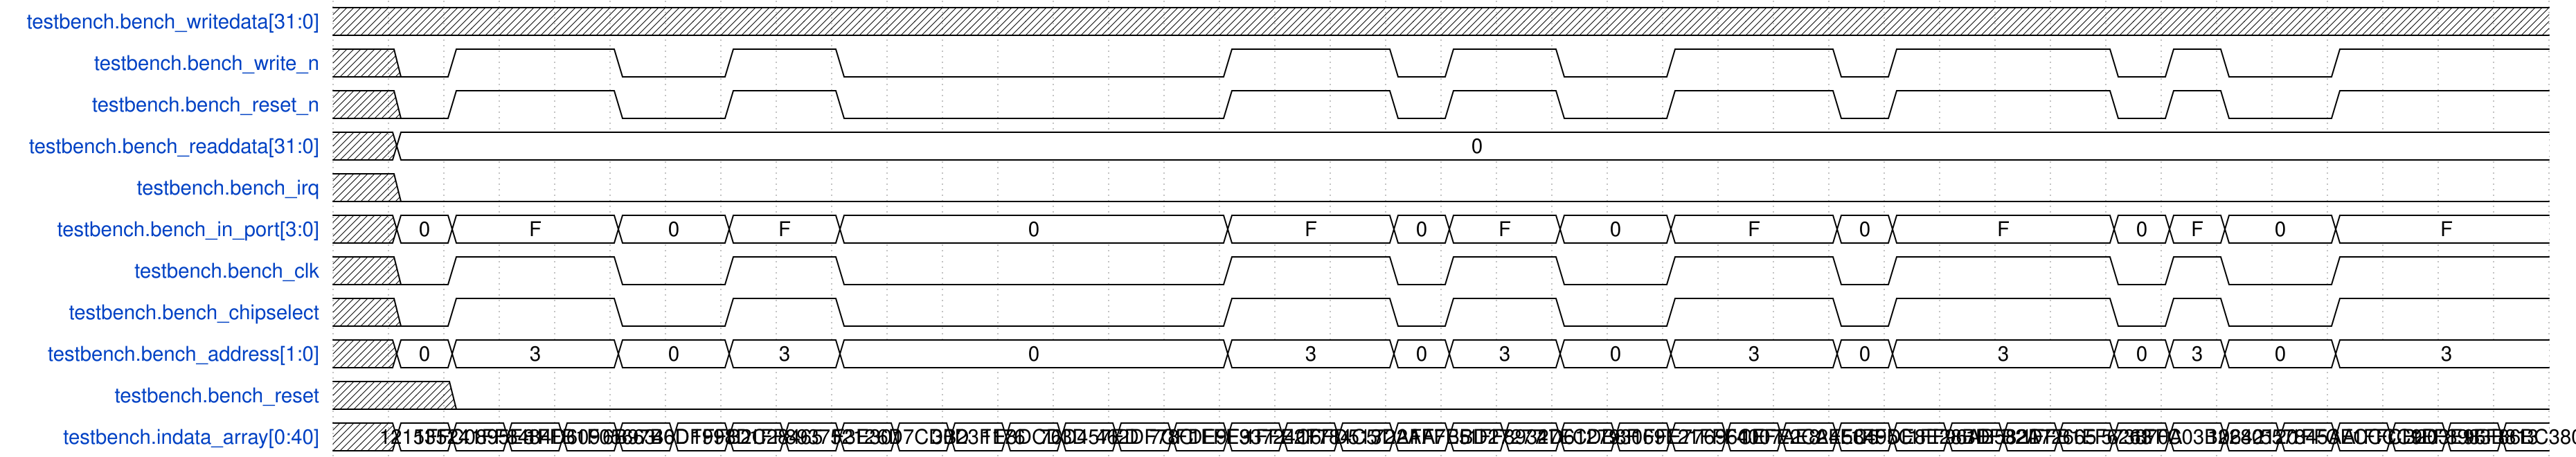

Here is a digital timing diagram. Give the WaveJSON source that produces it.

{
    "signal": [
        {
            "name": "testbench.bench_writedata[31:0]",
            "wave": "xxxxxxxxxxxxxxxxxxxxxxxxxxxxxxxxxxxxxxxx",
            "data": []
        },
        {
            "name": "testbench.bench_write_n",
            "wave": "x01..0.1.0......1..01.0.1..01...010.1...",
            "data": []
        },
        {
            "name": "testbench.bench_reset_n",
            "wave": "x01..0.1.0......1..01.0.1..01...010.1...",
            "data": []
        },
        {
            "name": "testbench.bench_readdata[31:0]",
            "wave": "x=......................................",
            "data": [
                "0"
            ]
        },
        {
            "name": "testbench.bench_irq",
            "wave": "x0......................................",
            "data": []
        },
        {
            "name": "testbench.bench_in_port[3:0]",
            "wave": "x==..=.=.=......=..==.=.=..==...===.=...",
            "data": [
                "0",
                "F",
                "0",
                "F",
                "0",
                "F",
                "0",
                "F",
                "0",
                "F",
                "0",
                "F",
                "0",
                "F",
                "0",
                "F"
            ]
        },
        {
            "name": "testbench.bench_clk",
            "wave": "x01..0.1.0......1..01.0.1..01...010.1...",
            "data": []
        },
        {
            "name": "testbench.bench_chipselect",
            "wave": "x01..0.1.0......1..01.0.1..01...010.1...",
            "data": []
        },
        {
            "name": "testbench.bench_address[1:0]",
            "wave": "x==..=.=.=......=..==.=.=..==...===.=...",
            "data": [
                "0",
                "3",
                "0",
                "3",
                "0",
                "3",
                "0",
                "3",
                "0",
                "3",
                "0",
                "3",
                "0",
                "3",
                "0",
                "3"
            ]
        },
        {
            "name": "testbench.bench_reset",
            "wave": "x.0.....................................",
            "data": []
        },
        {
            "name": "testbench.indata_array[0:40]",
            "wave": "x=======================================",
            "data": [
                "12153524",
                "1FFC0895E81",
                "1FF8484D609",
                "1FFB1F05663",
                "6B97B0D",
                "46DF998D",
                "1FFB2C28465",
                "1FF89375212",
                "F3E301",
                "6D7CD0D",
                "3B23F176",
                "1E8DCD3D",
                "76D457ED",
                "462DF78C",
                "7CFDE9F9",
                "1FFE33724C6",
                "1FFE2F784C5",
                "1FFD513D2AA",
                "72AFF7E5",
                "1FFBBD27277",
                "1FF8932D612",
                "47ECDB8F",
                "793069F2",
                "1FFE77696CE",
                "1FFF4007AE8",
                "1FFE2CA4EC5",
                "2E58495C",
                "1FFDE8E28BD",
                "1FF96AB582D",
                "1FFB2A72665",
                "1FFB1EF6263",
                "573870A",
                "1FFC03B2280",
                "10642120",
                "557845AA",
                "1FFCECCCC9D",
                "1FFCB203E96",
                "1FF8983B813",
                "1FF86BC380D"
            ]
        }
    ],
    "config": {
        "hscale": 1
    }
}
